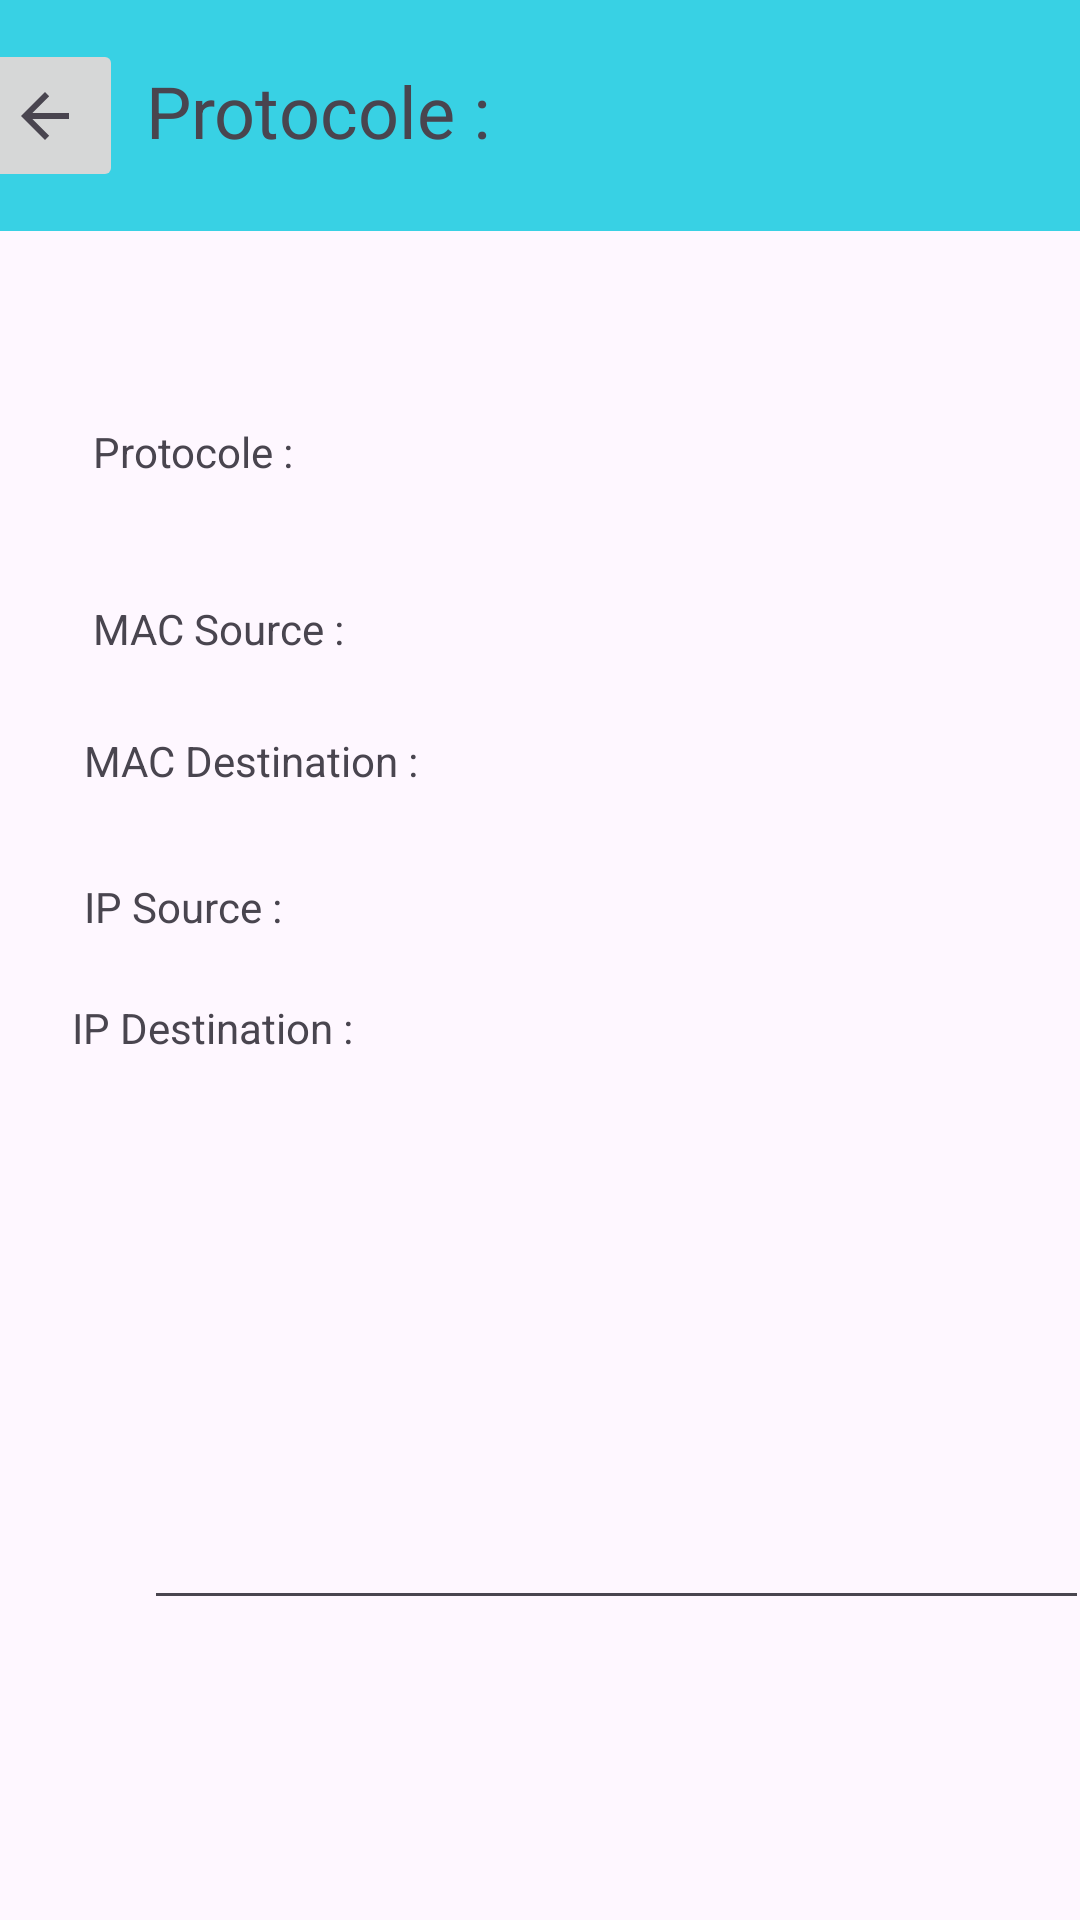

The Android layout XML behind this screen, and the referenced resources:
<!-- AndroidManifest.xml: application theme Theme.SAE32 -->
<!-- res/layout/activity_protocol_info.xml -->
<?xml version="1.0" encoding="utf-8"?>
<androidx.constraintlayout.widget.ConstraintLayout xmlns:android="http://schemas.android.com/apk/res/android"
    xmlns:app="http://schemas.android.com/apk/res-auto"
    xmlns:tools="http://schemas.android.com/tools"
    android:layout_width="match_parent"
    android:layout_height="match_parent"
    tools:context=".ProtocolInfo">

    <View
        android:id="@+id/view3"
        android:layout_width="463dp"
        android:layout_height="77dp"
        android:background="#38D1E4"
        app:layout_constraintStart_toStartOf="parent"
        app:layout_constraintTop_toTopOf="parent" />

    <TextView
        android:id="@+id/protocol"
        android:layout_width="wrap_content"
        android:layout_height="wrap_content"
        android:layout_marginStart="31dp"
        android:layout_marginTop="141dp"
        android:text="Protocole : "
        app:layout_constraintStart_toStartOf="parent"
        app:layout_constraintTop_toTopOf="parent" />

    <TextView
        android:id="@+id/macSource"
        android:layout_width="wrap_content"
        android:layout_height="wrap_content"
        android:layout_marginStart="31dp"
        android:layout_marginTop="200dp"
        android:text="MAC Source : "
        app:layout_constraintStart_toStartOf="parent"
        app:layout_constraintTop_toTopOf="parent" />

    <TextView
        android:id="@+id/macDest"
        android:layout_width="wrap_content"
        android:layout_height="wrap_content"
        android:layout_marginStart="28dp"
        android:layout_marginTop="244dp"
        android:text="MAC Destination : "
        app:layout_constraintStart_toStartOf="parent"
        app:layout_constraintTop_toTopOf="parent" />

    <TextView
        android:id="@+id/ipSource"
        android:layout_width="wrap_content"
        android:layout_height="wrap_content"
        android:layout_marginStart="28dp"
        android:layout_marginTop="292dp"
        android:layout_marginBottom="21dp"
        android:text="IP Source : "
        app:layout_constraintBottom_toTopOf="@+id/ipDest"
        app:layout_constraintStart_toStartOf="parent"
        app:layout_constraintTop_toTopOf="parent" />

    <TextView
        android:id="@+id/ipDest"
        android:layout_width="wrap_content"
        android:layout_height="wrap_content"
        android:layout_marginStart="24dp"
        android:layout_marginTop="333dp"
        android:text="IP Destination : "
        app:layout_constraintStart_toStartOf="parent"
        app:layout_constraintTop_toTopOf="parent" />

    <ImageButton
        android:id="@+id/returnButton"
        android:layout_width="52dp"
        android:layout_height="51dp"
        android:layout_marginStart="16dp"
        android:layout_marginTop="6dp"
        android:layout_marginEnd="8dp"
        android:layout_marginBottom="6dp"
        android:contentDescription="@string/bottom_sheet_behavior"
        android:onClick="returnToPreviousActivity"
        app:layout_constraintBottom_toBottomOf="@+id/view3"
        app:layout_constraintEnd_toStartOf="@+id/protocoleName"
        app:layout_constraintStart_toStartOf="parent"
        app:layout_constraintTop_toTopOf="@+id/view3"
        app:srcCompat="?attr/homeAsUpIndicator" />

    <TextView
        android:id="@+id/protocoleName"
        android:layout_width="wrap_content"
        android:layout_height="wrap_content"
        android:layout_marginEnd="224dp"
        android:layout_marginBottom="11dp"
        android:text="Protocole :"
        android:textSize="24sp"
        app:layout_constraintBottom_toBottomOf="@+id/returnButton"
        app:layout_constraintEnd_toEndOf="parent"
        app:layout_constraintStart_toEndOf="@+id/returnButton" />

    <EditText
        android:id="@+id/editTextTextMultiLine"
        android:layout_width="315dp"
        android:layout_height="163dp"
        android:layout_marginStart="48dp"
        android:layout_marginBottom="100dp"
        android:clickable="false"
        android:ems="10"
        android:gravity="start|top"
        android:hint="@string/empty"
        app:layout_constraintBottom_toBottomOf="parent"
        app:layout_constraintStart_toStartOf="parent"
        android:inputType="textMultiLine" />

</androidx.constraintlayout.widget.ConstraintLayout>
<!-- resources referenced by this layout -->
<resources>
  <string name="empty">""</string>
  <style name="Theme.SAE32" parent="Base.Theme.SAE32" />
  <style name="Base.Theme.SAE32" parent="Theme.Material3.DayNight.NoActionBar">
          
          <item name="colorPrimary">@color/main_500</item>
          <item name="colorPrimaryVariant">@color/main_dark_800</item>
          <item name="colorOnPrimary">@color/white</item>
          <item name="colorSecondary">@color/secondary_600</item>
          <item name="colorTertiary">@color/main_500</item>
  
          
      </style>
  <color name="main_500">#FF3F51B5</color>
  <color name="main_dark_800">#FF303F9F</color>
  <color name="white">#FFFFFFFF</color>
  <color name="secondary_600">#FF757575</color>
</resources>
